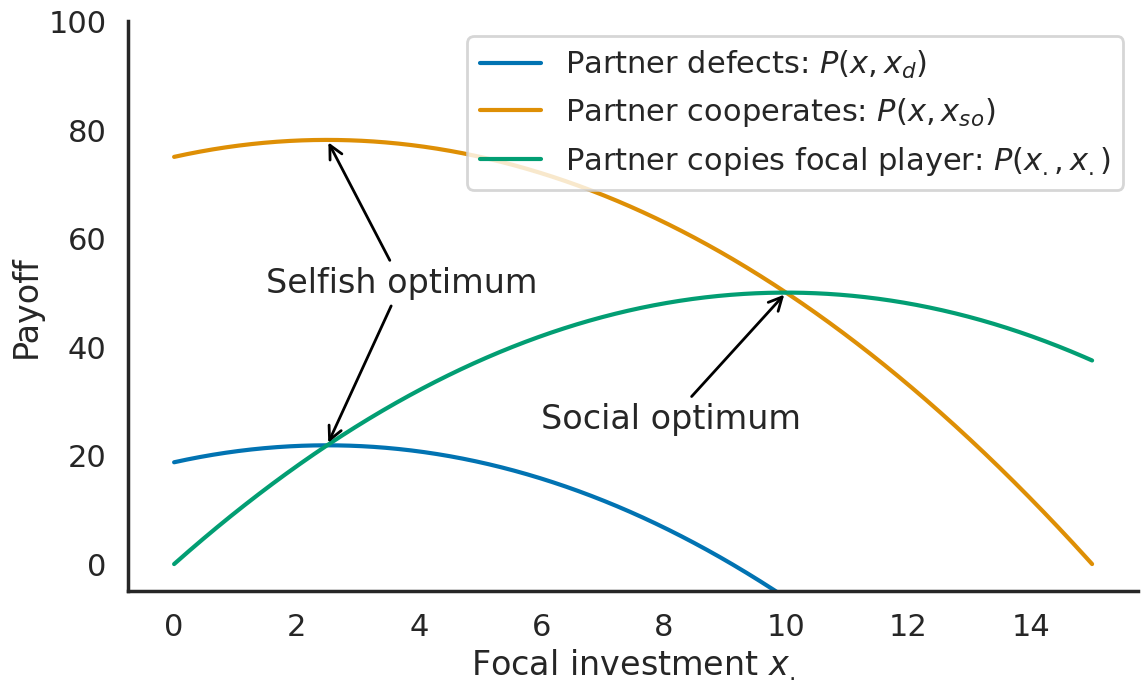
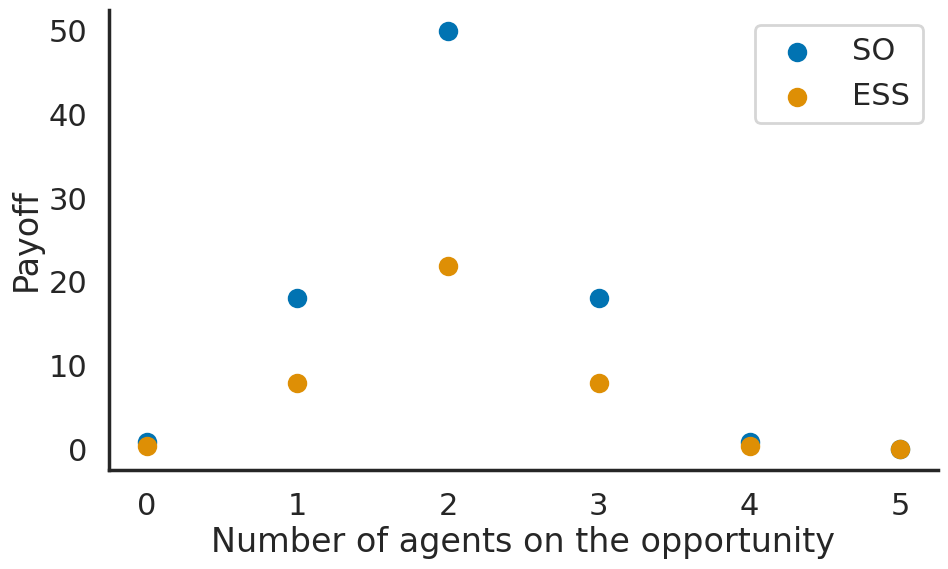

Write Python code to recreate these figures, in order.
import numpy as np
import matplotlib.pyplot as plt
import seaborn as sns
sns.set()
sns.set_context('paper')
sns.set_palette('colorblind')

a = 5
b = 10
def xess():
    return a/2
def xso():
    return a + b - b/2
def payoff(x, x0, n, beta=None):
    if beta:
        return np.exp(((a * (x + (n-1) * x0) + b * (n-1) * x0) / n - 1/2 * x**2)/beta)
    else: 
        return ((a * (x + (n-1) * x0) + b * (n-1) * x0) / n - 1/2 * x**2)

sns.set_context('poster')
sns.set_style('white')
x = np.linspace(0, 15, 1000)
plt.figure(figsize=(12, 12/1.61))
plt.plot(x, payoff(x, xess(), 2), label="Partner defects: $P(x, x_{d})$")
plt.plot(x, payoff(x, xso(), 2), label="Partner cooperates: $P(x, x_{so})$")
plt.plot(x, payoff(x, x, 2), label="Partner copies focal player: $P(x_., x_.)$")

plt.annotate("Selfish optimum", (2.5, payoff(2.5, 2.5, 2)), (1.5, 50), arrowprops=dict(edgecolor='black', arrowstyle="->"))
plt.annotate("Selfish optimum", (2.5, payoff(2.5, 10, 2)), (1.5, 50), alpha=0, arrowprops=dict(edgecolor='black', arrowstyle="->"))
plt.annotate("Social optimum", (10, payoff(10, 10, 2)), (6, 25), arrowprops=dict(edgecolor='black', arrowstyle="->"))
plt.ylim(-5, 100)
plt.legend()
plt.ylabel('Payoff')
plt.xlabel('Focal investment $x_.$')
sns.despine()
plt.tight_layout()
#plt.title("Différentes fonctions de Payoff en fonction de l'investissement du partenaire")
plt.savefig('payoff.pdf')

beta = 5
print("xso/ xess:", payoff(xso(), xso(), 2, beta) / payoff(xess(), xess(), 2, beta))
print("xsalo/ xess:", payoff(xess(), xso(), 2, beta) / payoff(xess(), xess(), 2, beta))
print("xsalo/ xso:", payoff(xess(), xso(), 2, beta) / payoff(xso(), xso(), 2, beta))

def bell(n, nhat, sigma):
    return np.exp(-(n-nhat)**2 / (2*sigma**2))

def benefit(x, x0, n):
    return ((a * (x + (n-1) * x0) + b * (n-1) * x0) / n)

def cost(x):
    return 1/2 * x**2

x = np.arange(0, 6)
plt.figure(figsize=(10, 10/1.61))
plt.scatter(x, payoff(xso(), xso(), 2) * bell(x, 2, 0.7), label="SO")
plt.scatter(x, payoff(xess(), xess(), 2) * bell(x, 2, 0.7), label="ESS")

plt.legend()
plt.ylabel('Payoff')
plt.xlabel('Number of agents on the opportunity')
sns.despine()
plt.tight_layout()
#plt.title("Différentes fonctions de Payoff en fonction de l'investissement du partenaire")
plt.savefig('payoff.pdf')

